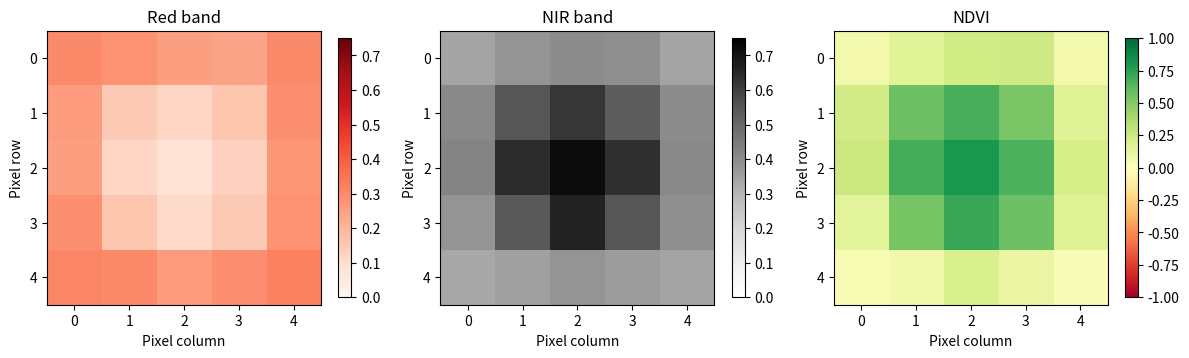

Source code (Python): (Note: this script raises an exception after producing the figure.)

from pathlib import Path
import numpy as np
import matplotlib.pyplot as plt

# Simulated reflectance values for two satellite bands.
# Each number represents one pixel.

red = np.array([
    [0.30, 0.28, 0.25, 0.24, 0.30],
    [0.26, 0.15, 0.12, 0.16, 0.29],
    [0.25, 0.12, 0.08, 0.13, 0.27],
    [0.29, 0.16, 0.11, 0.15, 0.28],
    [0.31, 0.30, 0.26, 0.29, 0.32]
])

nir = np.array([
    [0.34, 0.38, 0.40, 0.39, 0.34],
    [0.41, 0.55, 0.62, 0.53, 0.40],
    [0.42, 0.64, 0.72, 0.63, 0.41],
    [0.38, 0.54, 0.66, 0.55, 0.39],
    [0.33, 0.35, 0.38, 0.36, 0.34]
])

# Calculate NDVI for every pixel.
denominator = nir + red

ndvi = np.divide(
    nir - red,
    denominator,
    out=np.full_like(red, np.nan),
    where=denominator != 0
)

print("NDVI matrix:")
print(np.round(ndvi, 2))

print("Mean NDVI:", round(np.nanmean(ndvi), 3))
print("Maximum NDVI:", round(np.nanmax(ndvi), 3))

# Visualize the three rasters.
fig, axes = plt.subplots(1, 3, figsize=(12, 4))

for ax, data, title, cmap, low, high in [
    (axes[0], red, "Red band", "Reds", 0, 0.75),
    (axes[1], nir, "NIR band", "Greys", 0, 0.75),
    (axes[2], ndvi, "NDVI", "RdYlGn", -1, 1),
]:
    image = ax.imshow(data, cmap=cmap, vmin=low, vmax=high)
    ax.set_title(title)
    ax.set_xlabel("Pixel column")
    ax.set_ylabel("Pixel row")
    fig.colorbar(image, ax=ax, shrink=0.7)

plt.tight_layout()

output = Path(__file__).with_name("ndvi_demo.png")
plt.savefig(output, dpi=180)
plt.show()

print("Saved figure:", output)
print("Minimum NDVI:", round(np.nanmin(ndvi_array), 3))
print("Median NDVI:", round(np.nanmedian(ndvi_array), 3))
print("Maximum NDVI:", round(np.nanmax(ndvi_array), 3))
